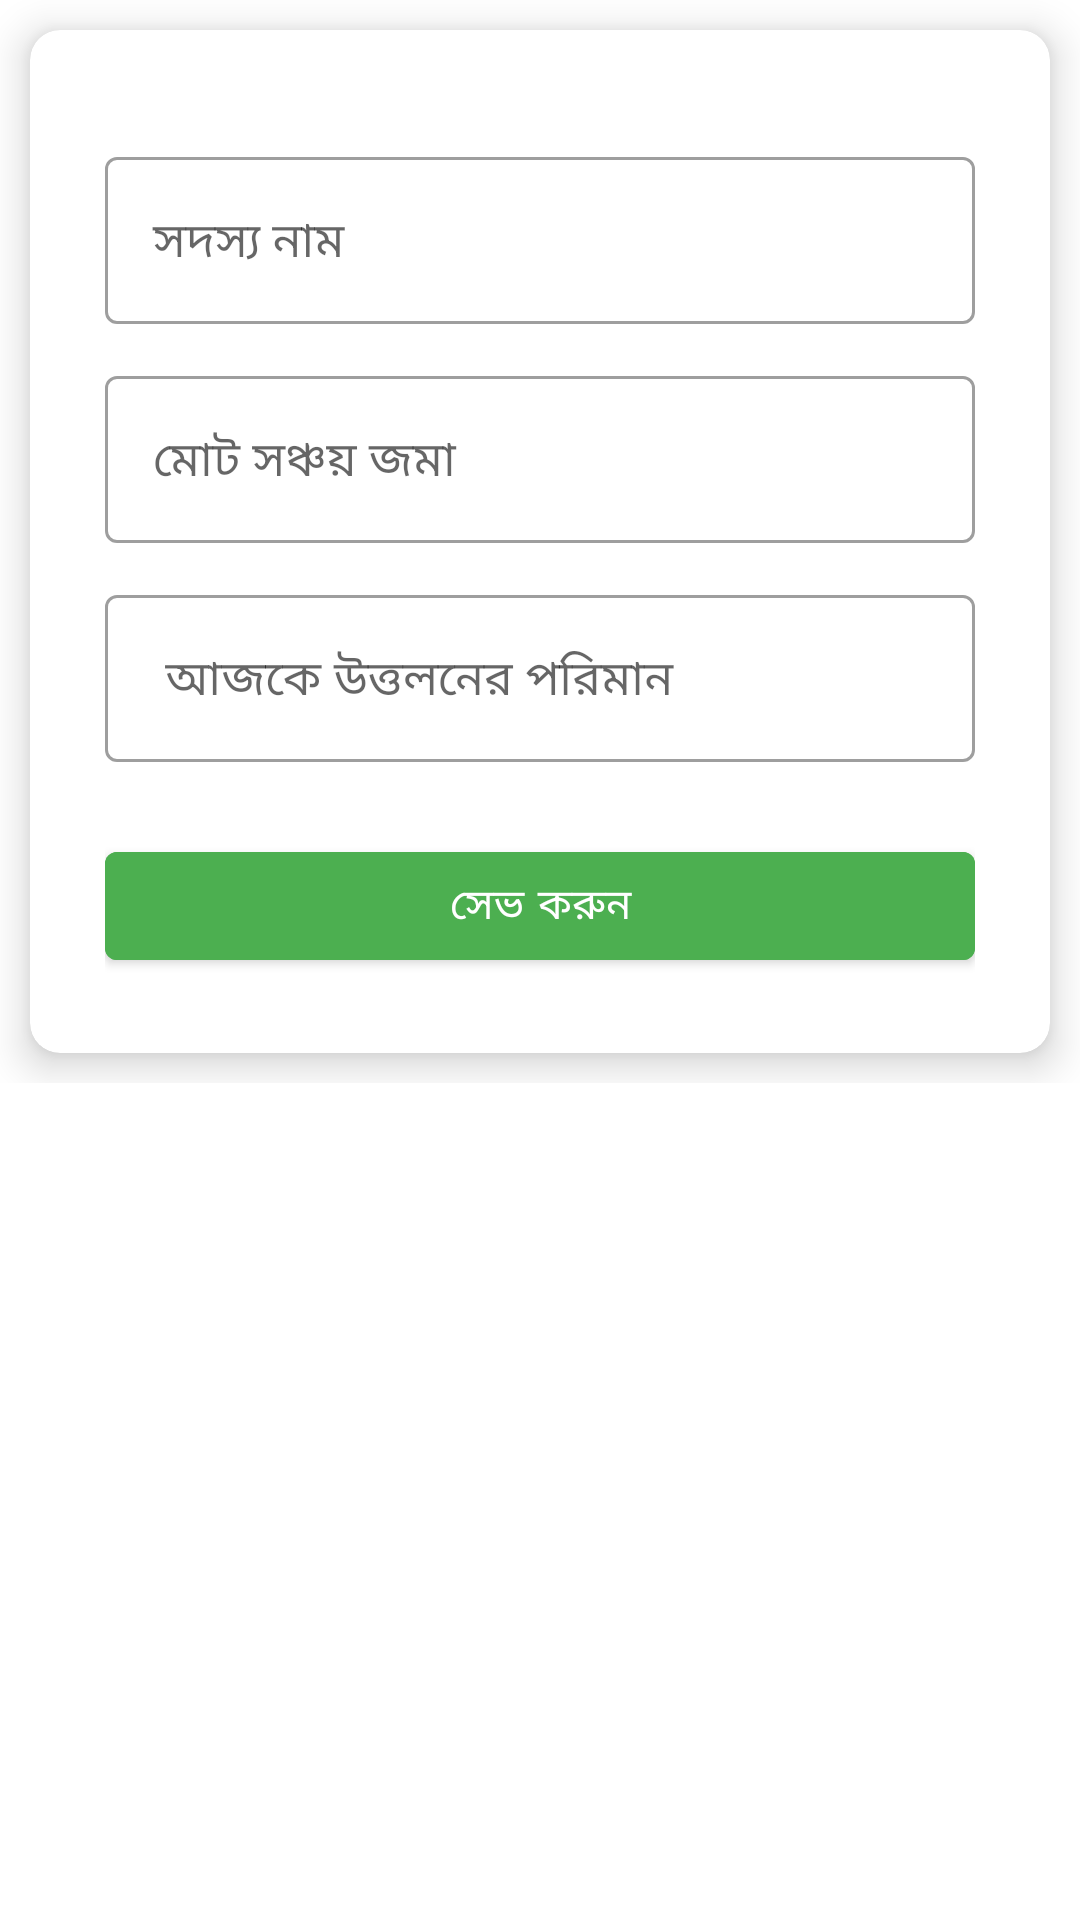

This screen was rendered from an Android layout file. Write that file and the resources it references.
<!-- AndroidManifest.xml: application theme Theme.PKSS -->
<!-- res/layout/activity_saving_withdraw_general.xml -->
<?xml version="1.0" encoding="utf-8"?>
<androidx.coordinatorlayout.widget.CoordinatorLayout xmlns:android="http://schemas.android.com/apk/res/android"
    xmlns:app="http://schemas.android.com/apk/res-auto"
    xmlns:tools="http://schemas.android.com/tools"
    android:layout_width="match_parent"
    android:layout_height="match_parent"
    tools:context=".SavingWithdrawGeneral">


    <ScrollView
        android:layout_width="match_parent"
        android:layout_height="wrap_content"
        app:layout_constraintTop_toTopOf="parent">


        <LinearLayout
            android:layout_width="match_parent"
            android:layout_height="match_parent"
            android:orientation="vertical">


            <androidx.cardview.widget.CardView
                android:layout_width="match_parent"
                android:layout_height="wrap_content"
                android:layout_margin="10dp"
                android:padding="10dp"
                app:cardCornerRadius="10dp"
                app:cardElevation="8dp">

                <LinearLayout
                    android:layout_width="match_parent"
                    android:layout_height="match_parent"
                    android:layout_gravity="center"
                    android:layout_margin="10dp"
                    android:orientation="vertical"
                    android:padding="15dp">


                    <com.google.android.material.textfield.TextInputLayout
                        style="@style/Widget.MaterialComponents.TextInputLayout.OutlinedBox"
                        android:layout_width="match_parent"
                        android:layout_height="wrap_content"
                        android:layout_marginTop="12dp">

                        <com.google.android.material.textfield.TextInputEditText
                            android:id="@+id/et_name"
                            android:layout_width="match_parent"
                            android:layout_height="wrap_content"
                            android:fontFamily="@font/regular"
                            android:hint="সদস্য নাম"
                            android:inputType="number"
                            android:textColor="@color/black" />
                    </com.google.android.material.textfield.TextInputLayout>


                    <com.google.android.material.textfield.TextInputLayout
                        style="@style/Widget.MaterialComponents.TextInputLayout.OutlinedBox"
                        android:layout_width="match_parent"
                        android:layout_height="wrap_content"
                        android:layout_marginTop="12dp">

                        <com.google.android.material.textfield.TextInputEditText
                            android:id="@+id/et_account_joma"
                            android:layout_width="match_parent"
                            android:layout_height="wrap_content"
                            android:fontFamily="@font/regular"
                            android:hint="মোট সঞ্চয় জমা"
                            android:inputType="text"
                            android:textColor="@color/black" />
                    </com.google.android.material.textfield.TextInputLayout>

                    <com.google.android.material.textfield.TextInputLayout
                        style="@style/Widget.MaterialComponents.TextInputLayout.OutlinedBox"
                        android:layout_width="match_parent"
                        android:layout_height="wrap_content"
                        android:layout_marginTop="12dp">

                        <com.google.android.material.textfield.TextInputEditText
                            android:id="@+id/et_balance_withdraw"
                            android:layout_width="match_parent"
                            android:layout_height="wrap_content"
                            android:fontFamily="@font/regular"
                            android:hint=" আজকে উত্তলনের পরিমান"
                            android:inputType="number" />
                    </com.google.android.material.textfield.TextInputLayout>


                    <com.google.android.material.button.MaterialButton
                        android:id="@+id/btn_submit"
                        android:layout_width="match_parent"
                        android:layout_height="wrap_content"
                        android:layout_marginTop="24dp"
                        android:backgroundTint="#4CAF50"
                        android:fontFamily="@font/regular"
                        android:text="সেভ করুন" />


                </LinearLayout>

            </androidx.cardview.widget.CardView>


        </LinearLayout>
    </ScrollView>


</androidx.coordinatorlayout.widget.CoordinatorLayout>
<!-- resources referenced by this layout -->
<resources>
  <color name="black">#FF000000</color>
  <style name="Theme.PKSS" parent="Theme.MaterialComponents.DayNight.DarkActionBar">
          
          <item name="colorPrimary">@color/purple_500</item>
          <item name="colorPrimaryVariant">@color/purple_700</item>
          <item name="colorOnPrimary">@color/white</item>
          
          <item name="colorSecondary">@color/teal_200</item>
          <item name="colorSecondaryVariant">@color/teal_700</item>
          <item name="colorOnSecondary">@color/black</item>
          
          <item name="android:statusBarColor" tools:targetApi="l">?attr/colorPrimaryVariant</item>
          
      </style>
  <color name="purple_500">#4CAF50</color>
  <color name="purple_700">#4CAF50</color>
  <color name="white">#FFFFFFFF</color>
  <color name="teal_200">#4CAF50</color>
  <color name="teal_700">#FF018786</color>
</resources>
